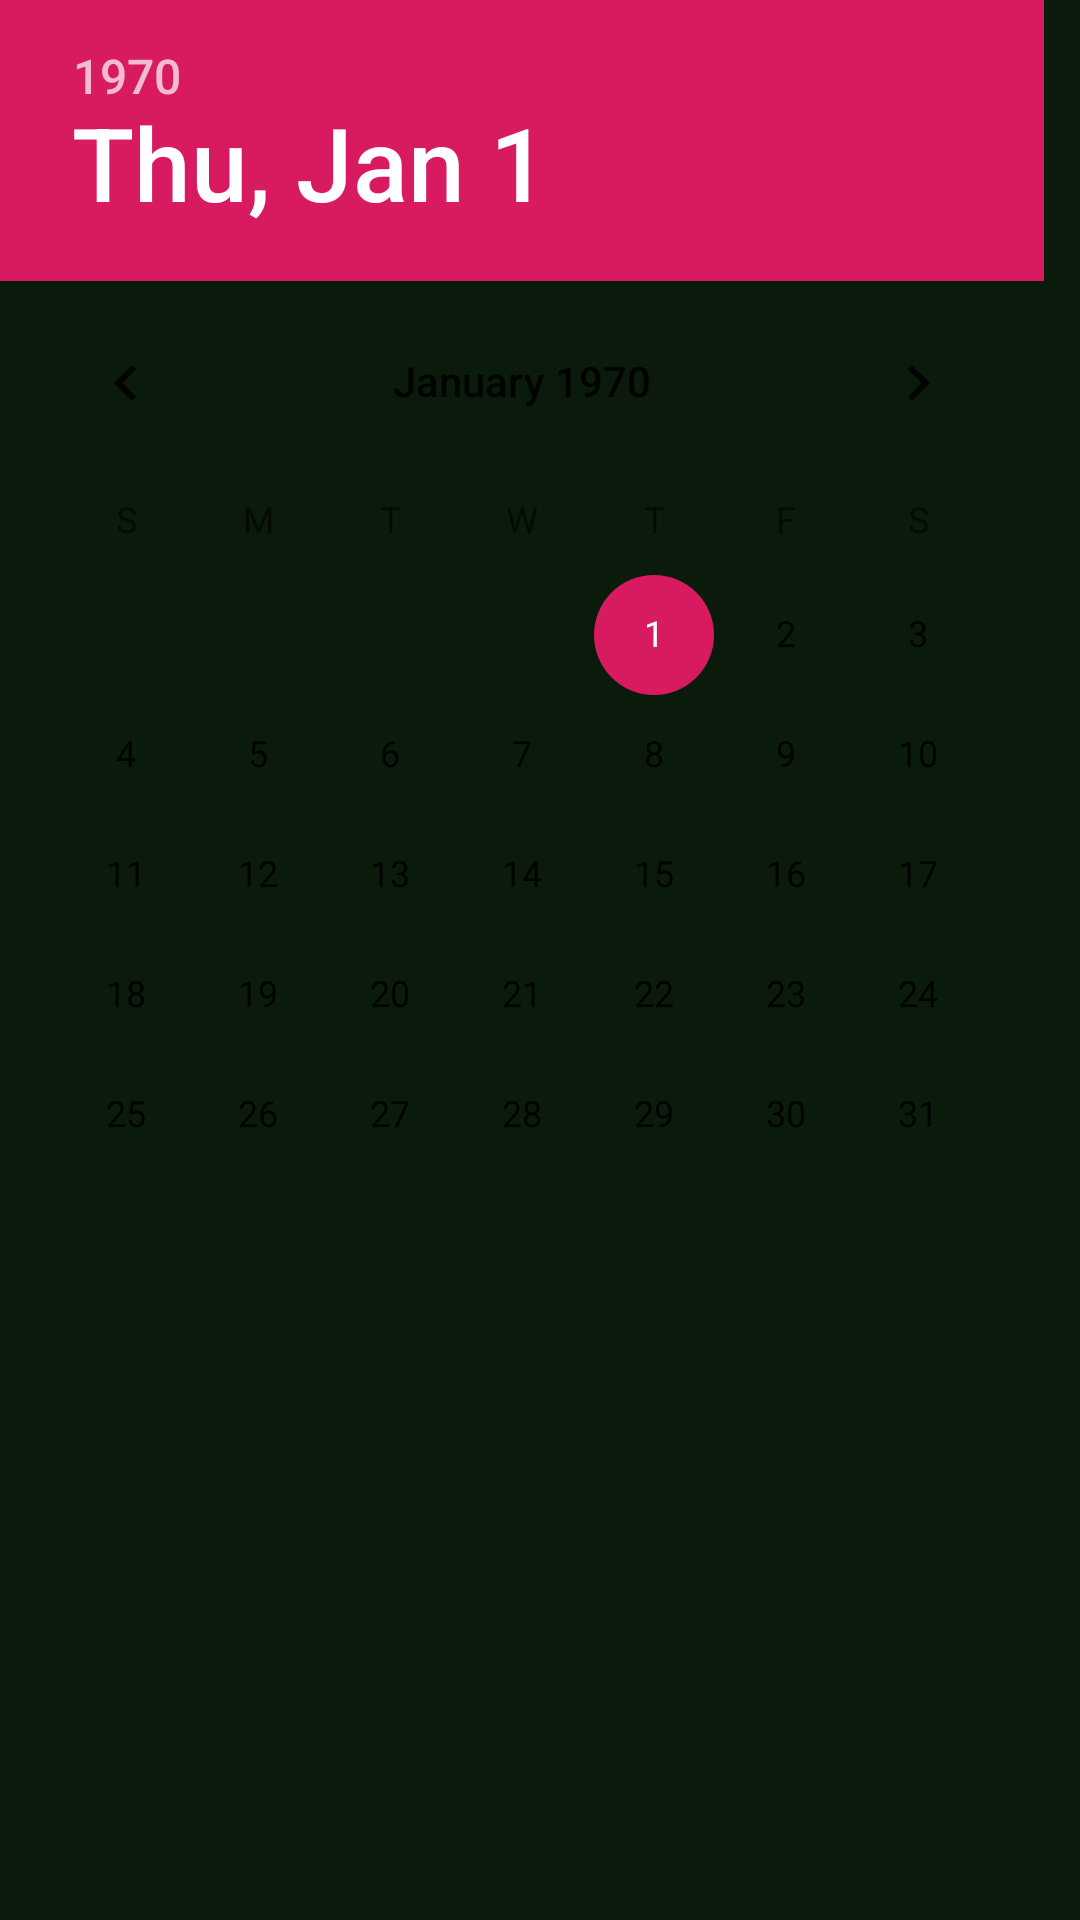

Here is an Android app screen rendered from its layout file. Give the layout XML and the strings, colors and styles it references.
<!-- AndroidManifest.xml: application theme AppTheme -->
<!-- res/layout/dialog_date.xml -->
<?xml version="1.0" encoding="utf-8"?>
<DatePicker
    xmlns:android="http://schemas.android.com/apk/res/android"
    android:layout_width="match_parent"
    android:layout_height="match_parent"
    android:id="@+id/dialog_date_picker"
    android:calendarViewShown="false"/>
<!-- resources referenced by this layout -->
<resources>
  <style name="AppTheme" parent="Theme.AppCompat.Light.DarkActionBar">
          
          <item name="colorPrimary">@color/colorPrimary</item>
          <item name="colorPrimaryDark">@color/colorPrimaryDark</item>
          <item name="colorAccent">@color/colorAccent</item>
          <item name="android:windowBackground">@color/bg_list</item>
      </style>
  <color name="colorPrimary">#008577</color>
  <color name="colorPrimaryDark">#00574B</color>
  <color name="colorAccent">#D81B60</color>
  <color name="bg_list">#0B1B0B</color>
</resources>
